Photos from the image-classification dataset "yolo_dataset" in the GitHub repository akiraraihaan/skripsi_final. Its 10 classes are: severe vibration, full load production, natural flowing, pump leakage, collide pump and vibration, gas influence, gas influence and vibration, insufficient liquid supply and vibration, severe insufficient liquid supply, vibration.

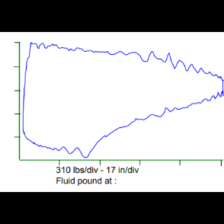
Label: gas influence and vibration

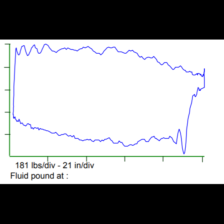
Label: pump leakage

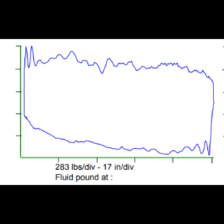
Label: full load production

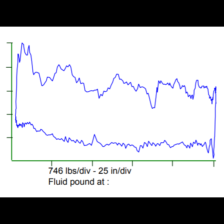
Label: severe vibration

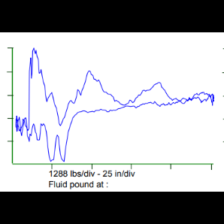
Label: collide pump and vibration

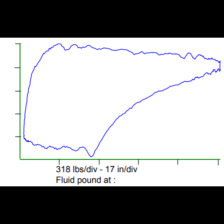
Label: gas influence
